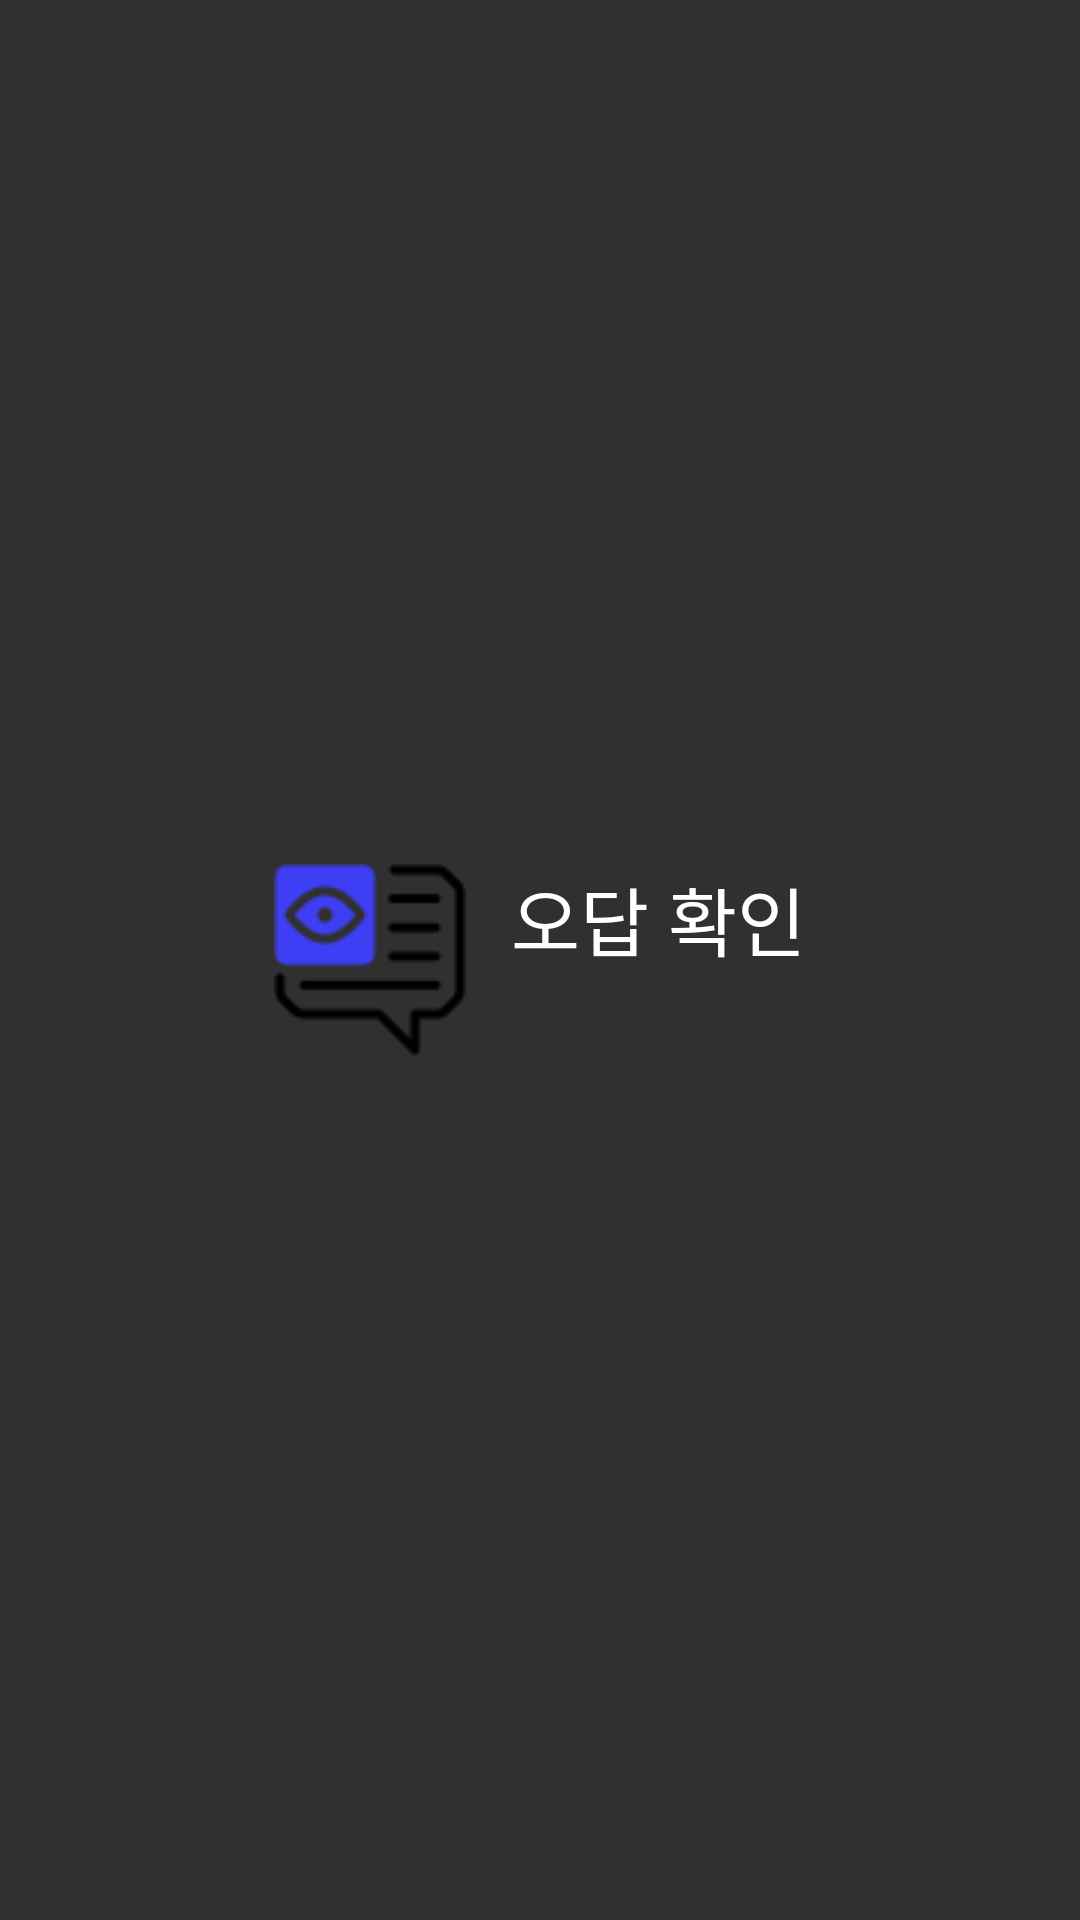

This screen was rendered from an Android layout file. Write that file and the resources it references.
<!-- AndroidManifest.xml: application theme Theme.AppCompat.NoActionBar -->
<!-- res/layout/fragment_review.xml -->
<?xml version="1.0" encoding="utf-8"?>
<LinearLayout xmlns:android="http://schemas.android.com/apk/res/android"
    xmlns:app="http://schemas.android.com/apk/res-auto"
    xmlns:tools="http://schemas.android.com/tools"
    android:layout_width="match_parent"
    android:layout_height="match_parent"
    android:orientation="vertical"
    android:gravity="center"
    tools:context=".TestActivity">

    <LinearLayout
        android:layout_width="wrap_content"
        android:layout_height="wrap_content"
        android:orientation="horizontal">
        <ImageButton
            android:id="@+id/review_btn"
            android:layout_width="wrap_content"
            android:layout_height="wrap_content"
            android:background="@drawable/review_icon">
        </ImageButton>
        <TextView
            android:layout_width="wrap_content"
            android:layout_height="wrap_content"
            android:text="오답 확인"
            android:textSize="25dp"
            android:textColor="@color/white"
            android:layout_marginLeft="15dp"
            ></TextView>
    </LinearLayout>
</LinearLayout>
<!-- resources referenced by this layout -->
<resources>
  <!-- drawable review_icon: png bitmap (drawable-v24, 2073 bytes) -->
  <!-- not gathered from this repository: default colours our renderer supplied (Android Studio template values) -->
  <color name="white">#FFFFFFFF</color>
</resources>
